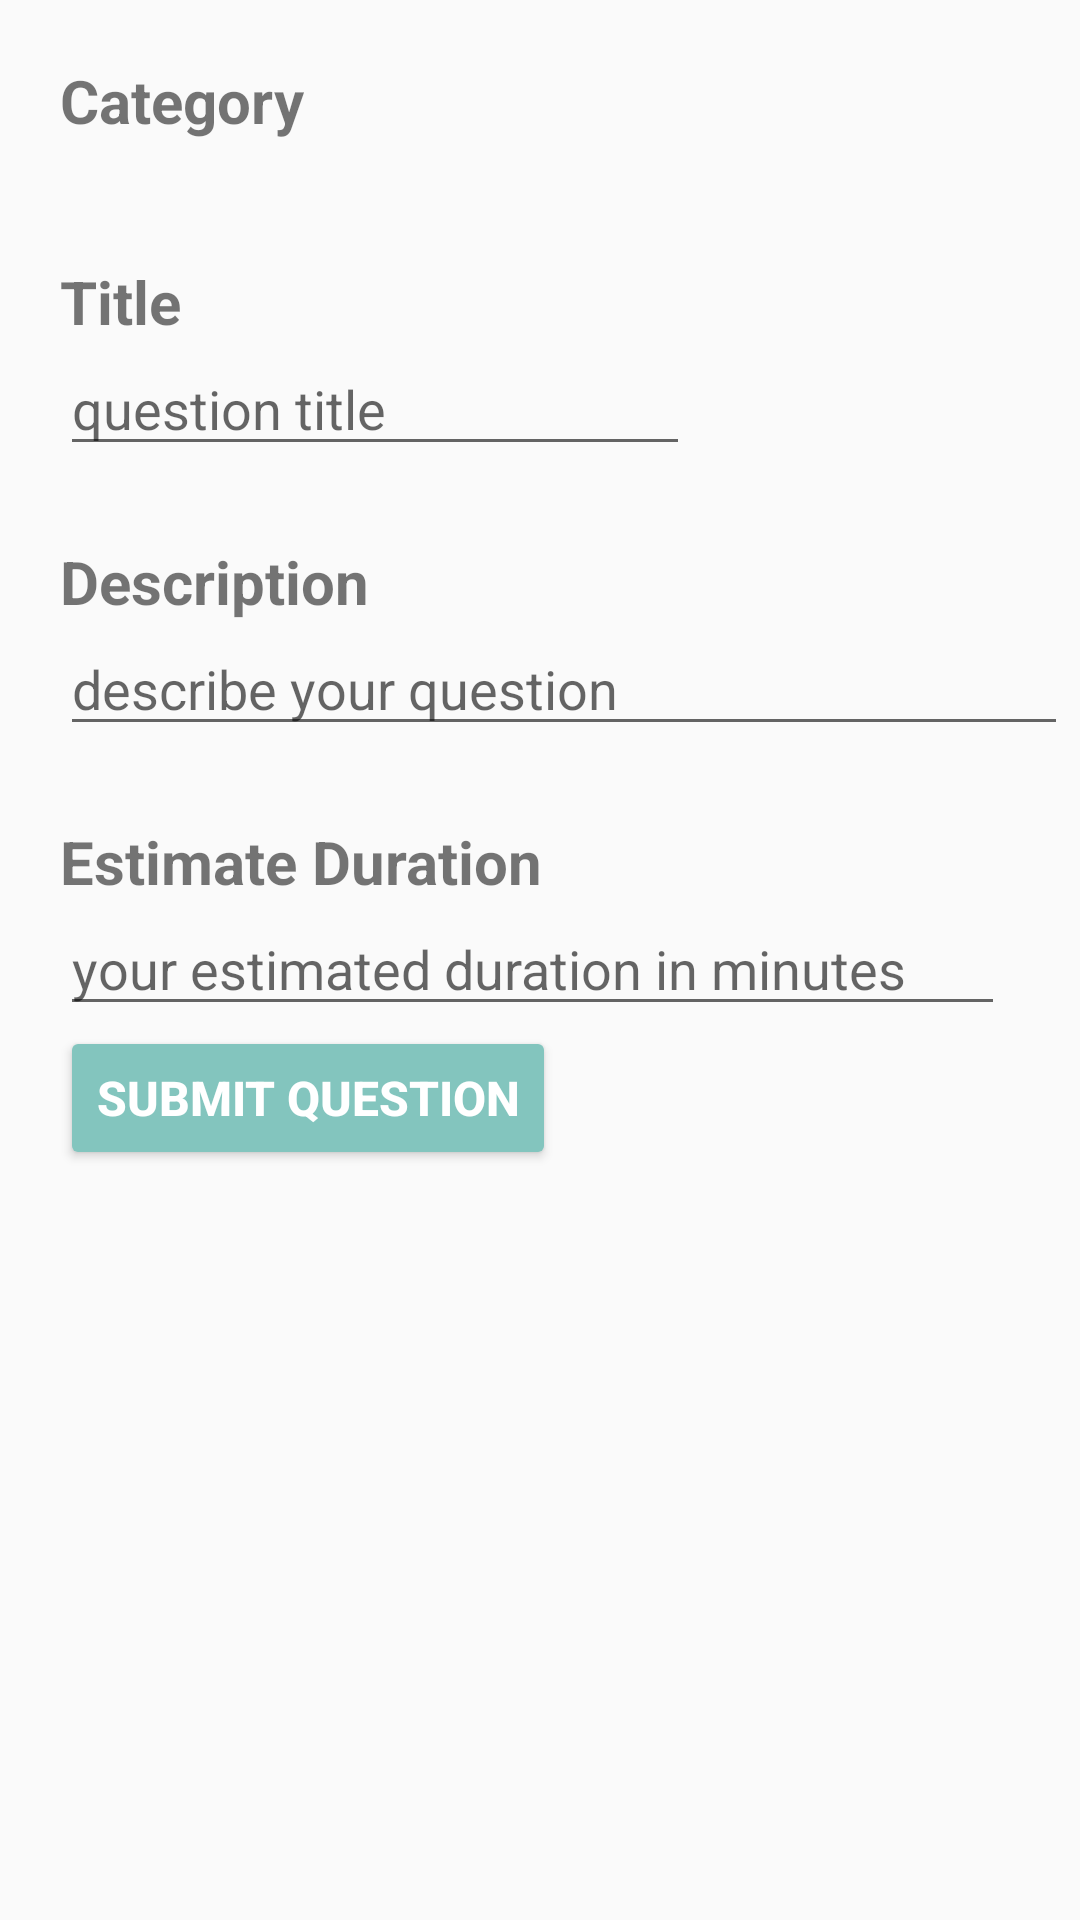

Reconstruct the res/layout file that produces this screen, plus the resources it refers to.
<!-- AndroidManifest.xml: application theme AppTheme -->
<!-- res/layout/fragment_question.xml -->
<?xml version="1.0" encoding="utf-8"?>
<LinearLayout xmlns:android="http://schemas.android.com/apk/res/android"
    xmlns:tools="http://schemas.android.com/tools"
    android:id="@+id/LinearLayout1"
    android:layout_width="match_parent"
    android:layout_height="match_parent"
    android:paddingLeft="20dp"
    android:orientation="vertical"
    tools:context=".ui.question.QuestionFragment">

    <TextView
        android:id="@+id/categoryData"
        android:layout_width="wrap_content"
        android:layout_height="wrap_content"
        android:text="Category"
        android:textSize="20sp"
        android:textStyle="bold"
        android:layout_marginTop="20dp"/>
    <TextView
        android:layout_width="wrap_content"
        android:layout_height="wrap_content"
        android:text="Title"
        android:textSize="20sp"
        android:textStyle="bold"
        android:layout_marginTop="40dp"/>

    <EditText
        android:id="@+id/search_view"
        android:layout_height="wrap_content"
        android:layout_width="wrap_content"
        android:hint="question title"
        android:ems="10"
        android:inputType="text"
        />

    <TextView
        android:layout_width="wrap_content"
        android:layout_height="wrap_content"
        android:text="Description"
        android:textSize="20sp"
        android:textStyle="bold"
        android:layout_marginTop="25dp"/>

    <EditText
        android:id="@+id/search_view2"
        android:layout_height="wrap_content"
        android:layout_width="wrap_content"
        android:hint="describe your question"
        android:ems="16"
        android:inputType="text"
        />

    <TextView
        android:layout_width="wrap_content"
        android:layout_height="wrap_content"
        android:text="Estimate Duration"
        android:textSize="20sp"
        android:textStyle="bold"
        android:layout_marginTop="25dp" />

    <EditText
        android:id="@+id/search_view3"
        android:layout_height="wrap_content"
        android:layout_width="wrap_content"
        android:gravity="top"
        android:hint="your estimated duration in minutes"
        android:ems="15"
        android:inputType="number"
        />

    <Button
        android:id="@+id/addBtn"
        android:layout_width="wrap_content"
        android:layout_height="wrap_content"
        android:text="Submit Question"
        android:textSize="16sp"
        android:textStyle="normal|bold"
        android:theme="@style/ThemeOverlay.MyDarkButton"
        />

</LinearLayout>
<!-- resources referenced by this layout -->
<resources>
  <style name="ThemeOverlay.MyDarkButton" parent="ThemeOverlay.AppCompat.Dark">
          <item name="colorButtonNormal">@color/colorPrimaryDark</item>
          <item name="colorAccent">@color/colorPrimaryDark</item>
          <item name="android:layout_marginRight">4dp</item>
          <item name="android:layout_marginLeft">4dp</item>
          <item name="android:textColor">@android:color/white</item>
      </style>
  <style name="AppTheme" parent="Theme.AppCompat.Light.DarkActionBar">
          
          <item name="colorPrimary">@color/colorPrimary</item>
          <item name="colorPrimaryDark">@color/colorPrimaryDark</item>
          <item name="colorAccent">@color/colorAccent</item>
          <item name="actionBarTheme">@style/ToolbarStyle</item>
      </style>
  <color name="colorPrimaryDark">#83C5BE</color>
  <color name="colorPrimary">#FFFFFF</color>
  <color name="colorAccent">#000000</color>
  <style name="ToolbarStyle" parent="Widget.AppCompat.ActionBar">
          <item name="android:textColorPrimary">@color/colorAccent</item>
      </style>
</resources>
